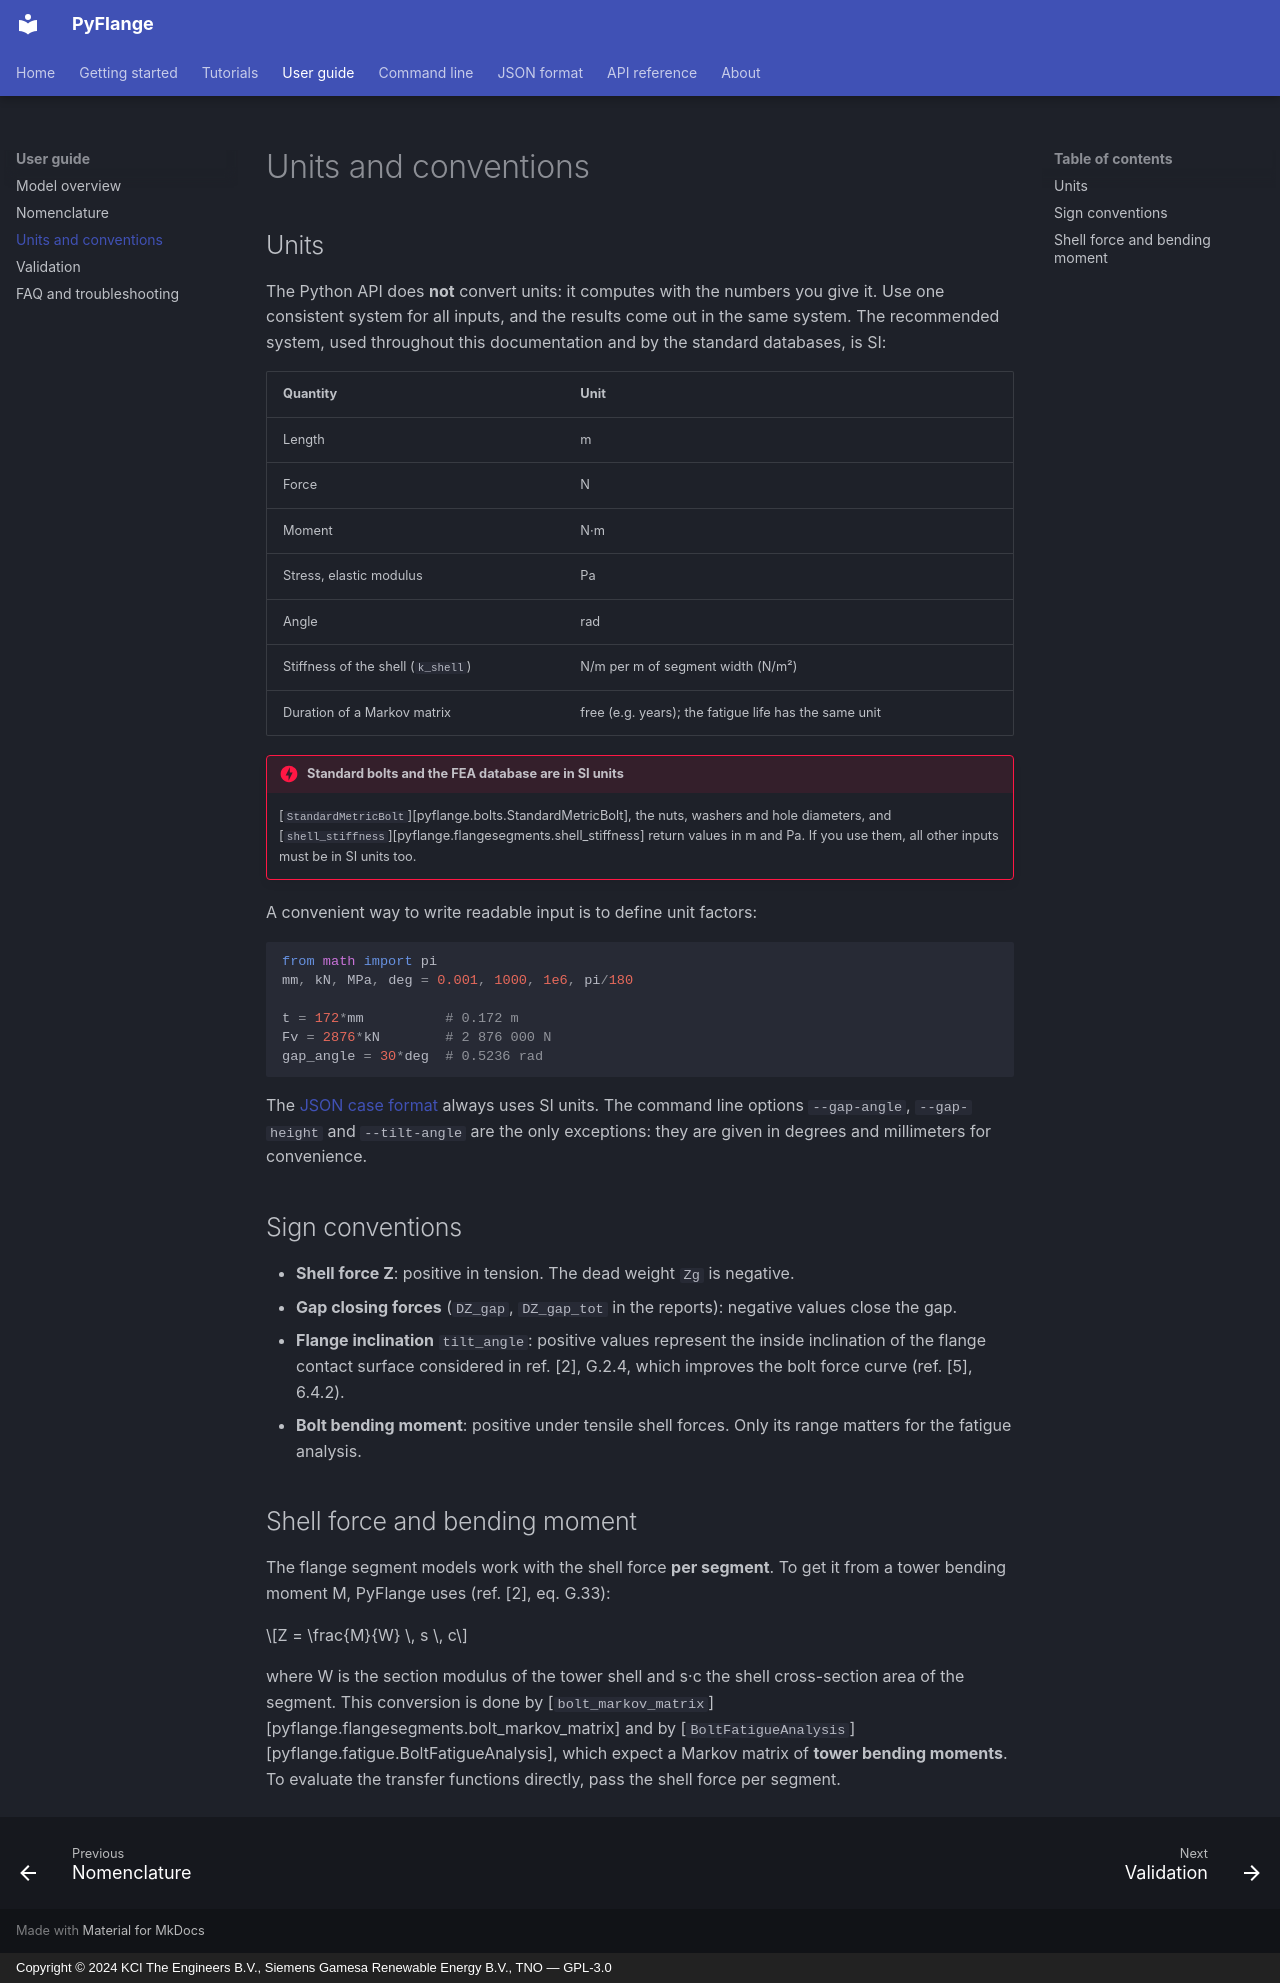

repository: kcibv/pyflange · page: guide/units/index.html · generator: mkdocs · copyright: Copyright © 2024 KCI The Engineers B.V., Siemens Gamesa Renewable Energy B.V., TNO — GPL-3.0

# Units and conventions

## Units

The Python API does **not** convert units: it computes with the numbers you
give it. Use one consistent system for all inputs, and the results come out
in the same system. The recommended system, used throughout this
documentation and by the standard databases, is SI:

| Quantity | Unit |
|----------|------|
| Length | m |
| Force | N |
| Moment | N·m |
| Stress, elastic modulus | Pa |
| Angle | rad |
| Stiffness of the shell (`k_shell`) | N/m per m of segment width (N/m²) |
| Duration of a Markov matrix | free (e.g. years); the fatigue life has the same unit |

!!! danger "Standard bolts and the FEA database are in SI units"
    [`StandardMetricBolt`][pyflange.bolts.StandardMetricBolt], the nuts,
    washers and hole diameters, and
    [`shell_stiffness`][pyflange.flangesegments.shell_stiffness] return
    values in m and Pa. If you use them, all other inputs must be in SI
    units too.

A convenient way to write readable input is to define unit factors:

```python
from math import pi
mm, kN, MPa, deg = 0.001, 1000, 1e6, pi/180

t = 172*mm          # 0.172 m
Fv = 2876*kN        # 2 876 000 N
gap_angle = 30*deg  # 0.5236 rad
```

The [JSON case format](../json-format.md) always uses SI units. The command
line options `--gap-angle`, `--gap-height` and `--tilt-angle` are the only
exceptions: they are given in degrees and millimeters for convenience.

## Sign conventions

- **Shell force Z**: positive in tension. The dead weight `Zg` is negative.
- **Gap closing forces** (`DZ_gap`, `DZ_gap_tot` in the reports): negative
  values close the gap.
- **Flange inclination** `tilt_angle`: positive values represent the inside
  inclination of the flange contact surface considered in ref. [2], G.2.4,
  which improves the bolt force curve (ref. [5], 6.4.2).
- **Bolt bending moment**: positive under tensile shell forces. Only its
  range matters for the fatigue analysis.

## Shell force and bending moment

The flange segment models work with the shell force **per segment**. To get
it from a tower bending moment M, PyFlange uses (ref. [2], eq. G.33):

$$Z = \frac{M}{W} \, s \, c$$

where W is the section modulus of the tower shell and s·c the shell
cross-section area of the segment. This conversion is done by
[`bolt_markov_matrix`][pyflange.flangesegments.bolt_markov_matrix] and by
[`BoltFatigueAnalysis`][pyflange.fatigue.BoltFatigueAnalysis], which expect a
Markov matrix of **tower bending moments**. To evaluate the transfer
functions directly, pass the shell force per segment.
